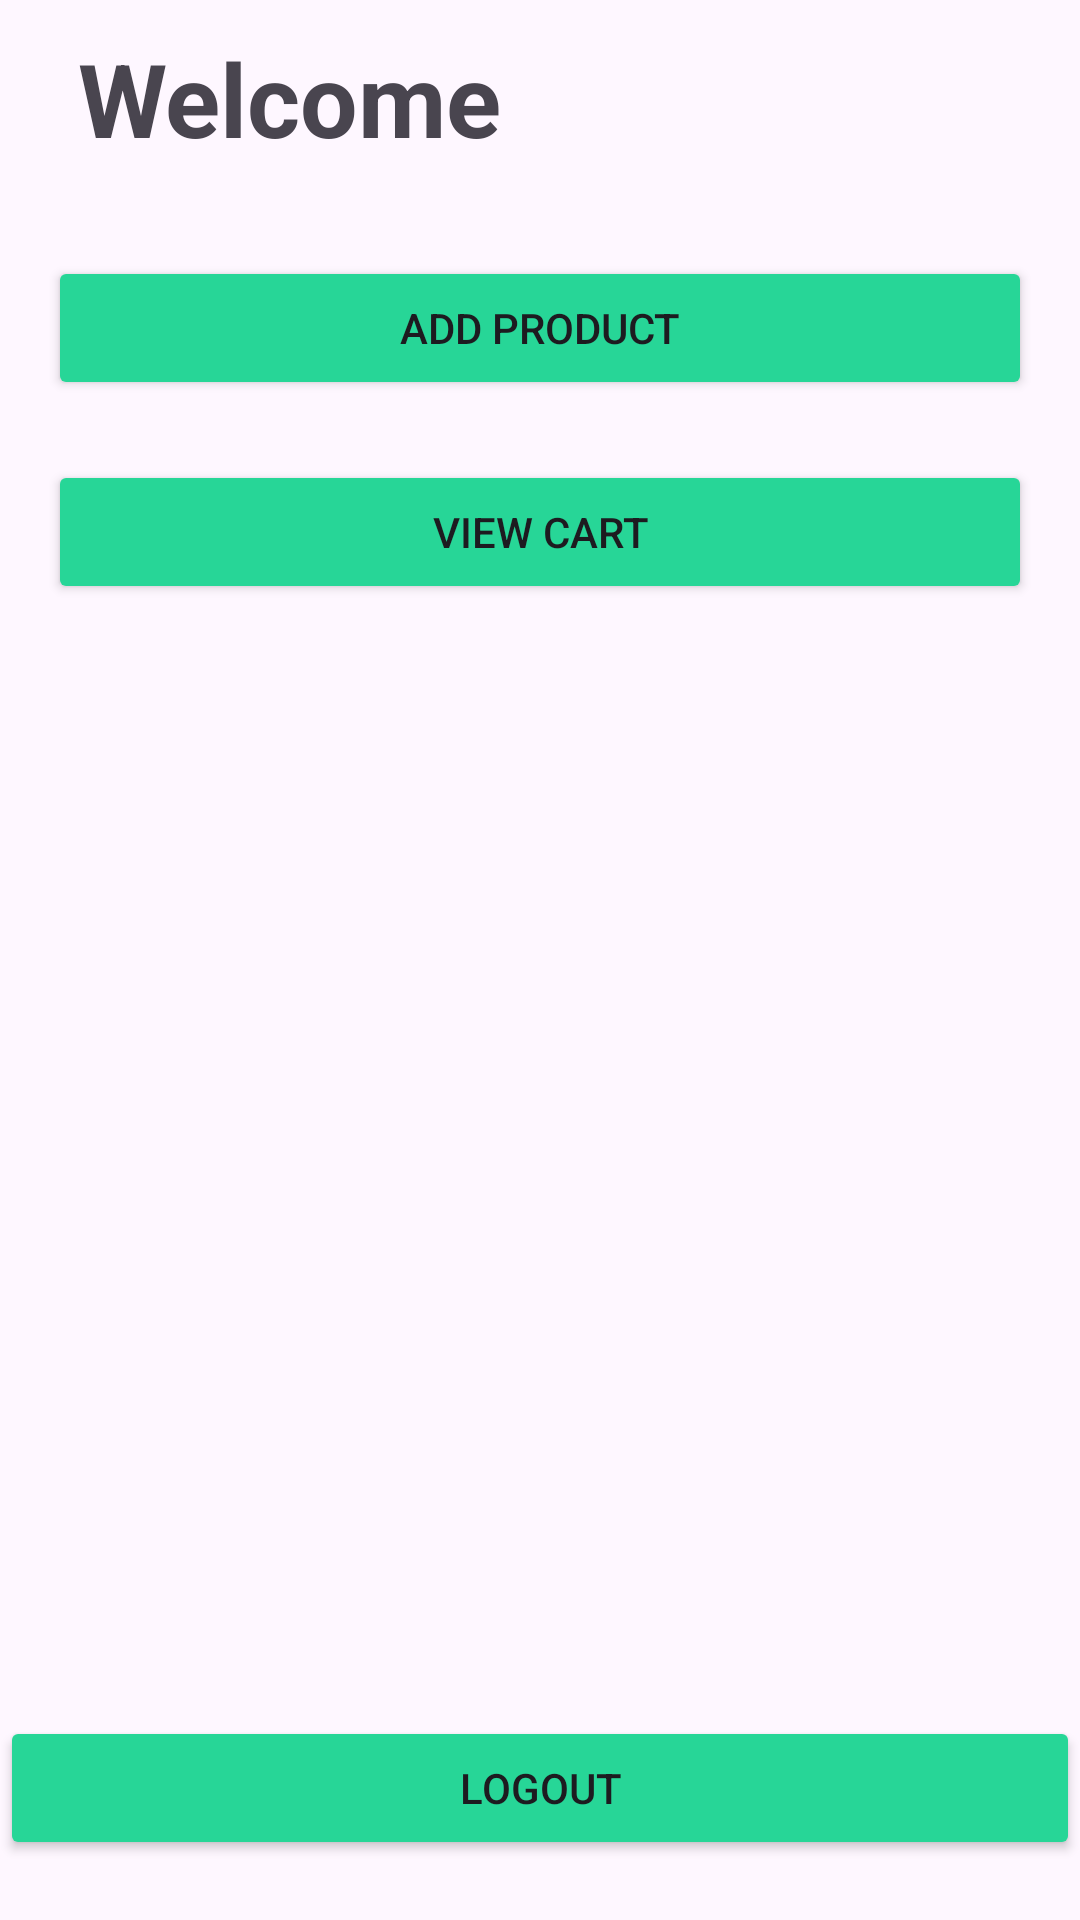

Reconstruct the res/layout file that produces this screen, plus the resources it refers to.
<!-- AndroidManifest.xml: application theme Theme.Material3.Light -->
<!-- res/layout/fragment_dashboard.xml -->
<?xml version="1.0" encoding="utf-8"?>
<FrameLayout xmlns:android="http://schemas.android.com/apk/res/android"
    xmlns:tools="http://schemas.android.com/tools"
    android:layout_width="match_parent"
    android:layout_height="match_parent"
    tools:context=".DashboardFragment">

    
    <RelativeLayout
        android:layout_width="match_parent"
        android:layout_height="match_parent"
        android:paddingBottom="20dp">

        <LinearLayout
            android:id="@+id/linear_layout"
            android:layout_width="match_parent"
            android:layout_height="wrap_content"
            android:layout_gravity="bottom"
            android:orientation="vertical"
            android:paddingLeft="16dp"
            android:paddingRight="16dp">

            <TextView
                android:layout_width="match_parent"
                android:layout_height="wrap_content"
                android:padding="10dp"
                android:text="Welcome"
                android:textSize="34sp"
                android:textStyle="bold" />

            <Button
                android:id="@+id/add_product_btn"
                android:layout_width="match_parent"
                android:layout_height="wrap_content"
                android:layout_marginTop="20dp"
                android:text="@string/add_product"
                android:backgroundTint="@color/primary_color"/>

            <Button
                android:id="@+id/view_cart_btn"
                android:layout_width="match_parent"
                android:layout_height="wrap_content"
                android:layout_marginTop="20dp"
                android:text="View Cart"
                android:backgroundTint="@color/primary_color"/>

        </LinearLayout>

        <Button
            android:id="@+id/logout_btn"
            android:layout_width="match_parent"
            android:layout_height="wrap_content"
            android:layout_alignParentBottom="true"
            android:layout_centerHorizontal="true"
            android:text="@string/Log_out"
            android:backgroundTint="@color/primary_color"/>
    </RelativeLayout>

</FrameLayout>
<!-- resources referenced by this layout -->
<resources>
  <color name="primary_color">#FF27D697</color>
  <string name="Log_out">Logout</string>
  <string name="add_product">Add Product</string>
</resources>
